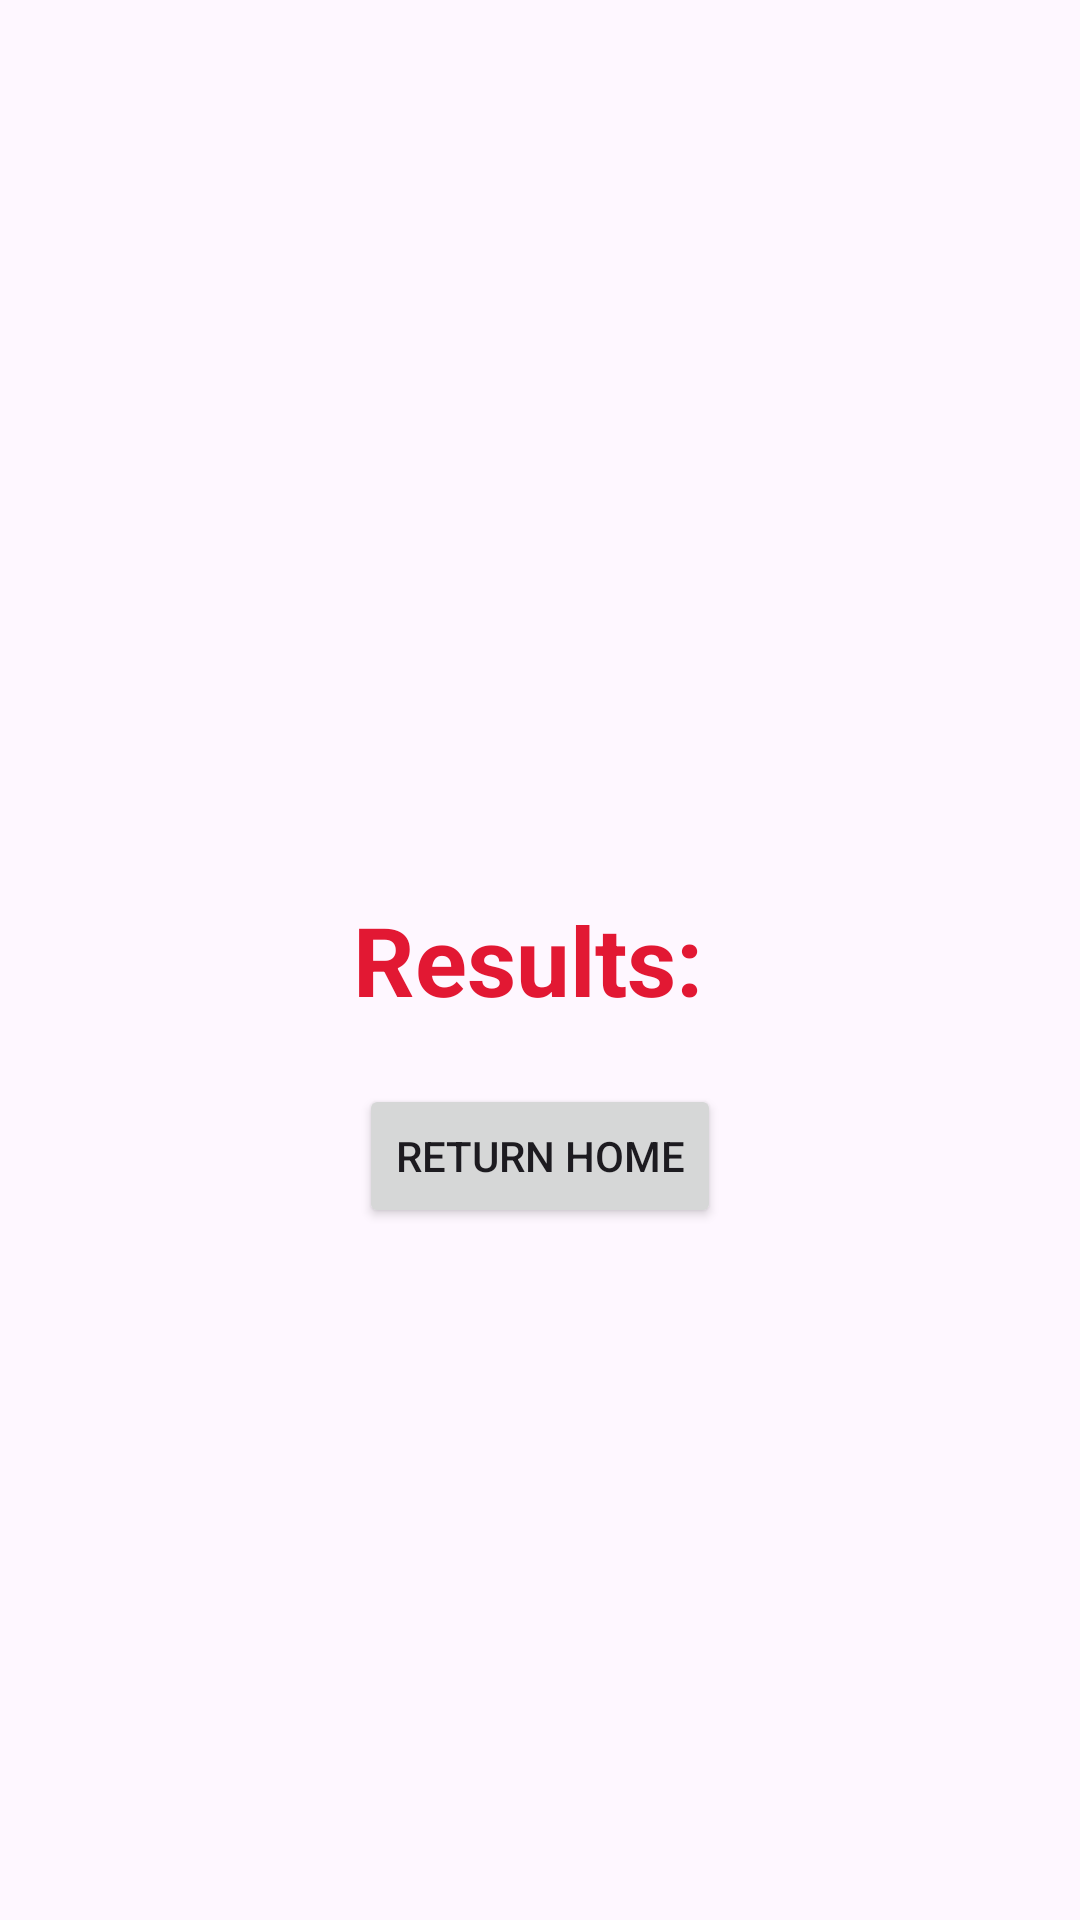

The Android layout XML behind this screen, and the referenced resources:
<!-- AndroidManifest.xml: application theme Theme.CMSCInfinity -->
<!-- res/layout/activity_results.xml -->
<?xml version="1.0" encoding="utf-8"?>
<RelativeLayout xmlns:android="http://schemas.android.com/apk/res/android"
    android:layout_width="match_parent"
    android:layout_height="match_parent">

    <TextView
        android:layout_width="wrap_content"
        android:layout_height="wrap_content"
        android:id="@+id/resultsTV"
        android:text="Results: "
        android:textColor="@color/umd_red"
        android:layout_centerHorizontal="true"
        android:layout_centerVertical="true"
        android:textSize="32dp"
        android:textStyle="bold"/>

    <Button
        android:layout_width="wrap_content"
        android:layout_height="wrap_content"
        android:id="@+id/returnHomeButton"
        android:text="Return Home"
        android:layout_below="@id/resultsTV"
        android:layout_marginTop="20dp"
        android:layout_centerHorizontal="true"/>





</RelativeLayout>
<!-- resources referenced by this layout -->
<resources>
  <color name="umd_red">#E21833</color>
  <style name="Theme.CMSCInfinity" parent="Base.Theme.CMSCInfinity" />
  <style name="Base.Theme.CMSCInfinity" parent="Theme.Material3.Light.NoActionBar">
          <item name="colorPrimary">@color/umd_red</item>
          <item name="colorOnPrimary">@android:color/white</item>
          <item name="colorSurface">@android:color/white</item>
          <item name="colorOnSurface">@android:color/black</item>
      </style>
</resources>
